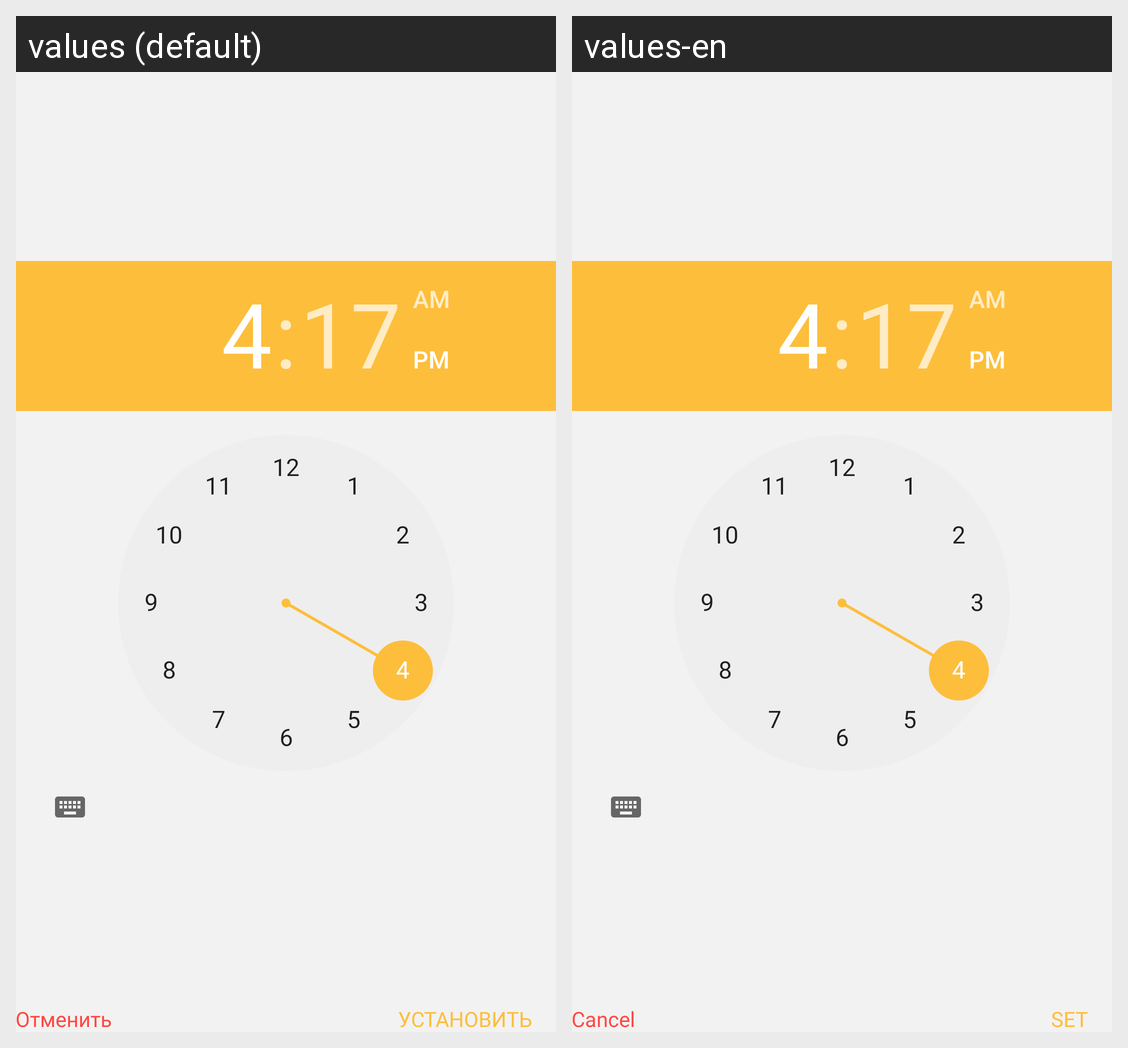

Translations of the strings shown on this Android screen, per locale in the grid:
Android screen res/layout/dialog_picker.xml rendered under 2 locales, left to right: values (default), values-en. Device: Nexus 5 (rendered at 1080×1920; each locale shown at half size, 540×960, under a caption strip naming it); theme AppTheme.
Strings drawn on this screen, with the default value and each locale's value (text and hints the layout hard-codes, and strings that could not be matched under every locale, appear in the picture but are not listed):

set_remind_label
  values: Установить
  values-en: Set

cancel_label
  values: Отменить
  values-en: Cancel
